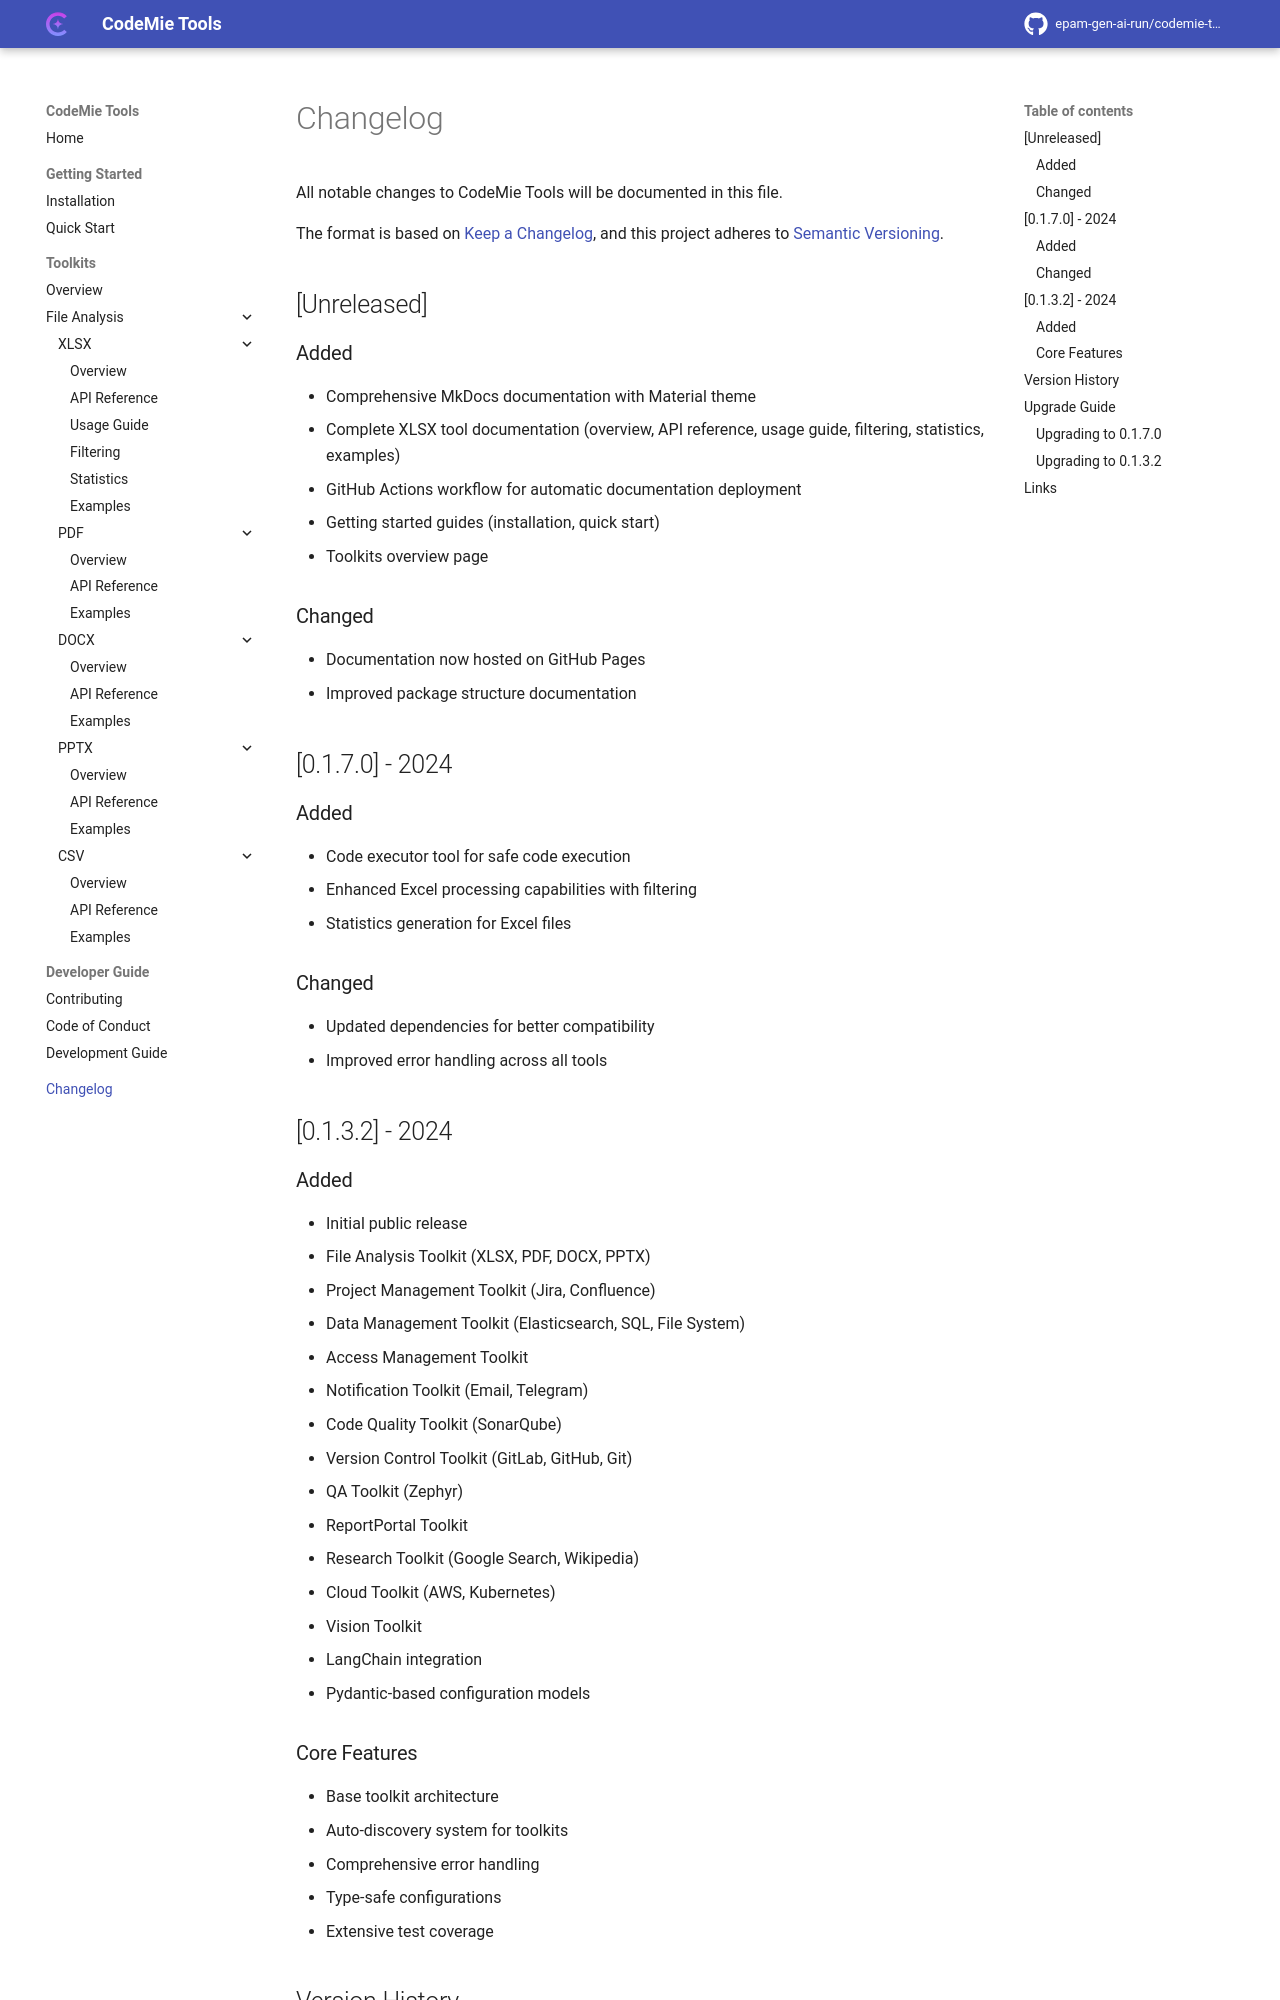

repository: epam-gen-ai-run/codemie-tools · page: changelog/index.html · generator: mkdocs

# Changelog

All notable changes to CodeMie Tools will be documented in this file.

The format is based on [Keep a Changelog](https://keepachangelog.com/en/1.0.0/),
and this project adheres to [Semantic Versioning](https://semver.org/spec/v2.0.0.html).

## [Unreleased]

### Added
- Comprehensive MkDocs documentation with Material theme
- Complete XLSX tool documentation (overview, API reference, usage guide, filtering, statistics, examples)
- GitHub Actions workflow for automatic documentation deployment
- Getting started guides (installation, quick start)
- Toolkits overview page

### Changed
- Documentation now hosted on GitHub Pages
- Improved package structure documentation

## [0.1.7.0] - 2024

### Added
- Code executor tool for safe code execution
- Enhanced Excel processing capabilities with filtering
- Statistics generation for Excel files

### Changed
- Updated dependencies for better compatibility
- Improved error handling across all tools

## [0.1.3.2] - 2024

### Added
- Initial public release
- File Analysis Toolkit (XLSX, PDF, DOCX, PPTX)
- Project Management Toolkit (Jira, Confluence)
- Data Management Toolkit (Elasticsearch, SQL, File System)
- Access Management Toolkit
- Notification Toolkit (Email, Telegram)
- Code Quality Toolkit (SonarQube)
- Version Control Toolkit (GitLab, GitHub, Git)
- QA Toolkit (Zephyr)
- ReportPortal Toolkit
- Research Toolkit (Google Search, Wikipedia)
- Cloud Toolkit (AWS, Kubernetes)
- Vision Toolkit
- LangChain integration
- Pydantic-based configuration models

### Core Features
- Base toolkit architecture
- Auto-discovery system for toolkits
- Comprehensive error handling
- Type-safe configurations
- Extensive test coverage
